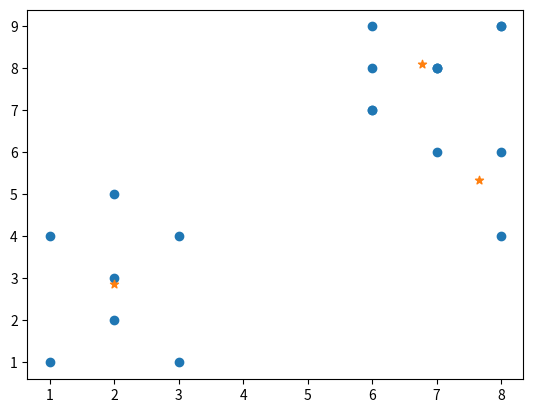

Generate this figure with matplotlib:
import numpy as np
import pandas as pd
import matplotlib.pyplot as plt
import random
import math
from copy import deepcopy



def euclidean_distance(p1, p2):

    return np.sqrt(((p1[0] - p2[0]) ** 2) + ((p1[1] - p2[1]) ** 2))


def k_means(data):

    k=3

    data = np.array(list(zip(data["x"], data['y'])))

    #create random K number of centroids

    centroids = np.empty((k, 2))

    for x in range(k):
        centroids[x, 0] = random.randint(np.min(data[:, 0]), np.max(data[:, 0]))
        centroids[x, 1] = random.randint(np.min(data[:, 1]), np.max(data[:, 1]))

    #list of clusters for each data point
    clusters = np.zeros([len(data[:, 0]), 2])
    previous_centroids = np.zeros(centroids.shape)




    while((centroids != previous_centroids).all()):

        previous_centroids = deepcopy(centroids)

        #find centroid for each data point
        for x in range(len(data[:, 0])):
            dist = []

            for j in range(len(centroids[:, 0])):
            
                dist.append(euclidean_distance(data[x], centroids[j]))  
            
            clusters[x, 0] = np.argmin(dist)
            clusters[x, 1] = min(dist)


        #recalculate centroids 
        for x in range(len(centroids[:, 0])):

            try:
                centroids[x, 0] = np.mean(data[np.where(clusters[:, 0] == x), 0])
                centroids[x, 1] = np.mean(data[np.where(clusters[:, 0] == x), 1])
            except Exception:
                pass


    plt.scatter(data[:, 0], data[:, 1])
    plt.scatter(centroids[:, 0], centroids[:, 1], marker="*")
    plt.show()



    for x in range(len(clusters[:, 0])):

        print("X-Axis - " + str(data[x, 0]))
        print("Y-Axis - " + str(data[x, 1]))
        print("Cluster - " + str(clusters[x, 0]))
        print("------------")


#create data set to be classfied 
data = pd.DataFrame({"x": [1, 2, 2, 1, 3, 6, 7, 6, 7, 6, 2, 7, 8, 6, 7, 3, 8, 8, 8], 
"y":[1, 2, 3, 4, 4, 7, 8, 8, 6, 9, 5, 8, 9, 7, 8, 1, 4, 6, 9]})


model = k_means(data)
